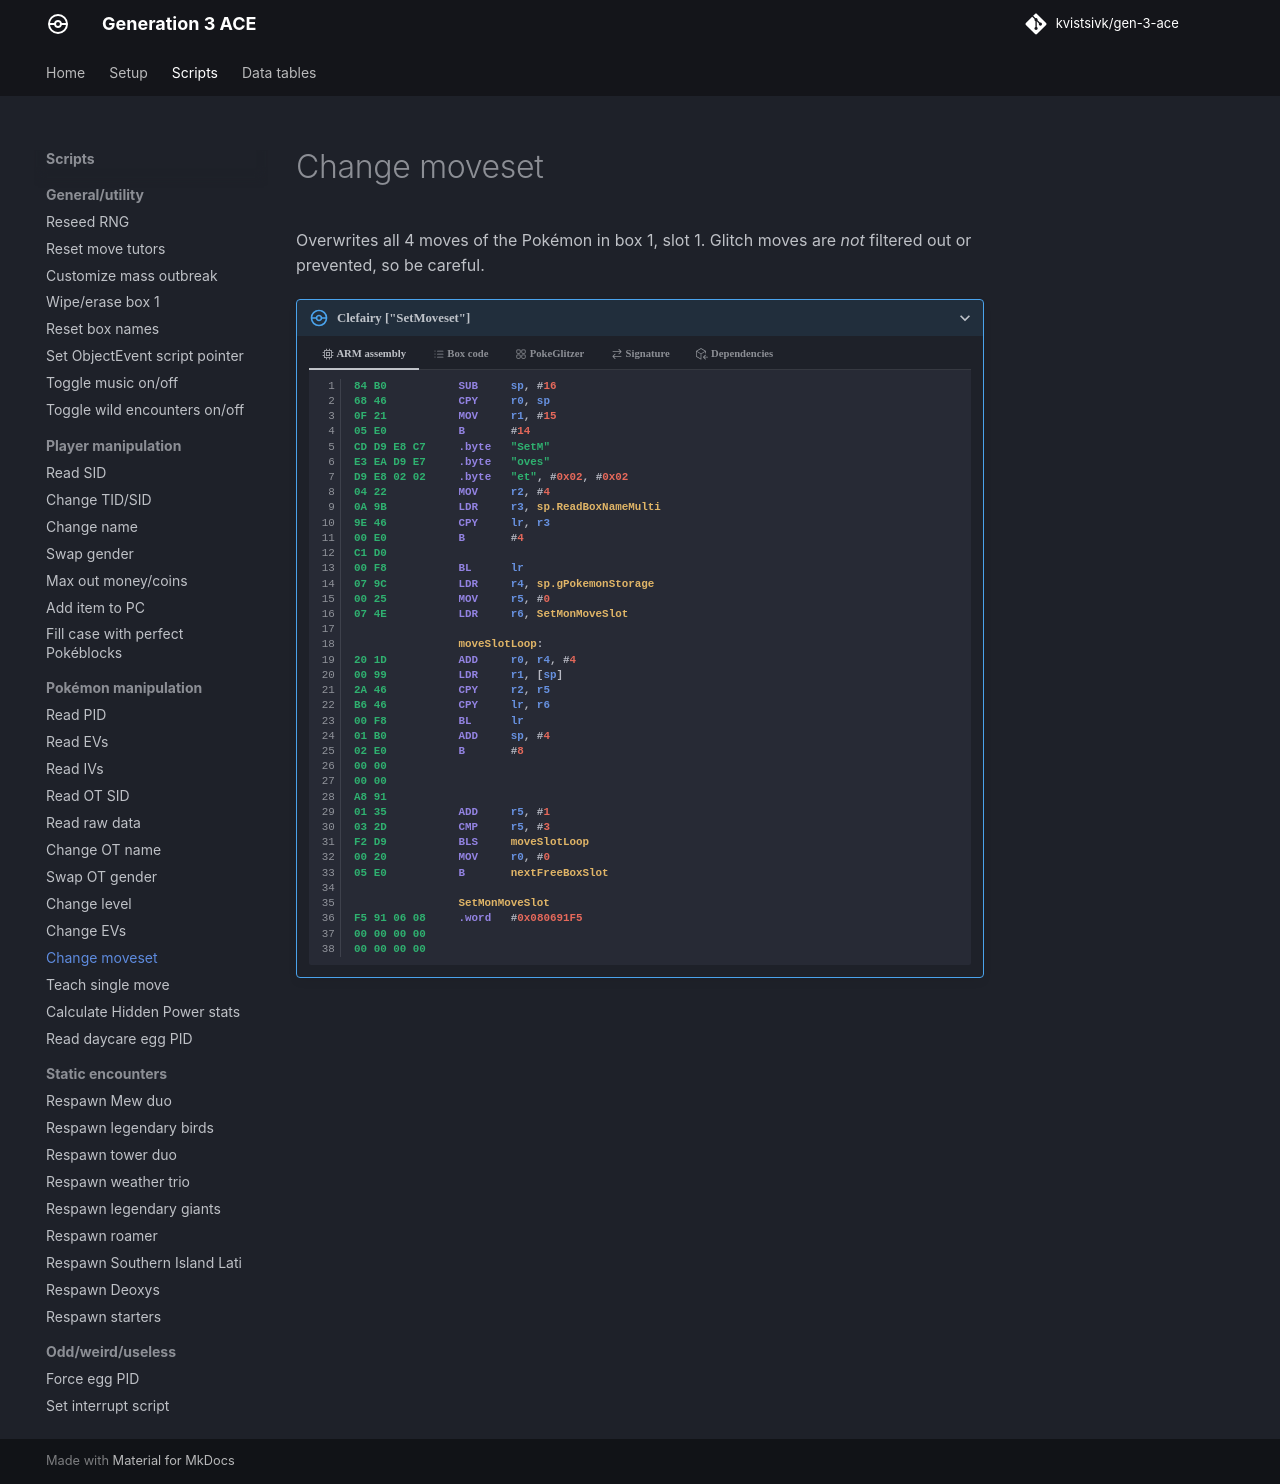

repository: kvistsivk/gen-3-ace · page: scripts/pokemon/change-moveset/index.html · generator: mkdocs

# Change moveset

Overwrites all 4 moves of the Pokémon in box 1, slot 1. Glitch moves are _not_
filtered out or prevented, so be careful.

/// pokemon | Clefairy ["SetMoveset"]
    open: true

//// tab | :octicons-cpu-24: ARM assembly
``` { .arm_v4 .annotate linenums="1" }
84 B0           SUB     sp, #16
68 46           CPY     r0, sp
0F 21           MOV     r1, #15
05 E0           B       #14
CD D9 E8 C7     .byte   "SetM"
E3 EA D9 E7     .byte   "oves"
D9 E8 02 02     .byte   "et", #0x02, #0x02
04 22           MOV     r2, #4
0A 9B           LDR     r3, sp.ReadBoxNameMulti
9E 46           CPY     lr, r3
00 E0           B       #4
C1 D0
00 F8           BL      lr
07 9C           LDR     r4, sp.gPokemonStorage
00 25           MOV     r5, #0
07 4E           LDR     r6, SetMonMoveSlot

                moveSlotLoop:
20 1D           ADD     r0, r4, #4
00 99           LDR     r1, [sp]
2A 46           CPY     r2, r5
B6 46           CPY     lr, r6
00 F8           BL      lr
01 B0           ADD     sp, #4
02 E0           B       #8
00 00
00 00
A8 91
01 35           ADD     r5, #1
03 2D           CMP     r5, #3
F2 D9           BLS     moveSlotLoop
00 20           MOV     r0, #0
05 E0           B       nextFreeBoxSlot

                SetMonMoveSlot
F5 91 06 08     .word   #0x080691F5
00 00 00 00
00 00 00 00
```
////

//// tab | :octicons-list-unordered-24: Box code

///// tab | Emerald
```box_code
Box  1: hL Bo Rg 8h
Box  2: Be DN 2e jH
Box  3: 4! rZ 59 no
Box  4: Ag IE Ig qb
Box  5: nk YA 4M HQ
Box  6: AP gH nA Al
Box  7: B0 4g HQ CZ
Box  8: Kk a2 Rg D4
Box  9: Ab AC 4A AA
Box 10: AA Co kQ E1
Box 11: Ay 3y 2Q Ag
Box 12: Be D1 kQ YI
```
/////

///// tab | FireRed v1.0
```box_code
Box  1: hL Bo Rg 8h
Box  2: Be DN 2e jH
Box  3: 4! rZ 59 no
Box  4: Ag IE Ig qb
Box  5: nk YA 4D RJ
Box  6: AP gH nA Al
Box  7: B0 4g HQ CZ
Box  8: Kk a2 Rg D4
Box  9: Ab AC 4A AA
Box 10: AA Co kQ E1
Box 11: Ay 3y 2Q Ag
Box 12: Be Bl 6Q MI
```
/////

///// tab | FireRed v1.1
```box_code
Box  1: hL Bo Rg 8h
Box  2: Be DN 2e jH
Box  3: 4! rZ 59 no
Box  4: Ag IE Ig qb
Box  5: nk YA 4D hJ
Box  6: AP gH nA Al
Box  7: B0 4g HQ CZ
Box  8: Kk a2 Rg D4
Box  9: Ab AC 4A AA
Box 10: AA Co kQ E1
Box 11: Ay 3y 2Q Ag
Box 12: Be B5 6Q MI
```
/////

////

//// tab | :octicons-apps-24: PokeGlitzer

///// tab | Emerald
``` { .text .copy }
84 B0 68 46   0F 21 05 E0
CD D9 E8 C7   E3 EA D9 E7
D9 E8 02 02   04 22 0A 9B
9E 46 00 E0   C1 D0 00 F8
07 9C 00 25   07 4E 20 1D
00 99 2A 46   B6 46 00 F8
01 B0 02 E0   00 00 00 00
A8 91 01 35   03 2D F2 D9
00 20 05 E0   F5 91 06 08
00 00 00 00   00 00 00 00
```
/////

///// tab | FireRed v1.0
``` { .text .copy }
84 B0 68 46   0F 21 05 E0
CD D9 E8 C7   E3 EA D9 E7
D9 E8 02 02   04 22 0A 9B
9E 46 00 E0   34 49 00 F8
07 9C 00 25   07 4E 20 1D
00 99 2A 46   B6 46 00 F8
01 B0 02 E0   00 00 00 00
A8 91 01 35   03 2D F2 D9
00 20 05 E0   65 E9 03 08
00 00 00 00   00 00 00 00
```
/////

///// tab | FireRed v1.1
``` { .text .copy }
84 B0 68 46   0F 21 05 E0
CD D9 E8 C7   E3 EA D9 E7
D9 E8 02 02   04 22 0A 9B
9E 46 00 E0   38 49 00 F8
07 9C 00 25   07 4E 20 1D
00 99 2A 46   B6 46 00 F8
01 B0 02 E0   00 00 00 00
A8 91 01 35   03 2D F2 D9
00 20 05 E0   79 E9 03 08
00 00 00 00   00 00 00 00
```
/////

////

//// tab | :octicons-arrow-switch-24: Signature

///// html | div.signature-typed
+-----------+---------------+-------------------+
| IN        | Type          | Function          |
+===========+===============+===================+
| `BOX1`    | `Hexadecimal` | Move slot #1 ID   |
+-----------+---------------+-------------------+
| `BOX2`    | `Hexadecimal` | Move slot #2 ID   |
+-----------+---------------+-------------------+
| `BOX3`    | `Hexadecimal` | Move slot #3 ID   |
+-----------+---------------+-------------------+
| `BOX4`    | `Hexadecimal` | Move slot #4 ID   |
+-----------+---------------+-------------------+
/////

////

//// tab | :octicons-package-dependencies-24: Dependencies
```mermaid
flowchart LR
    A((( )))
    B(ParseGfChar)
    C(ReadBoxName)
    D(ReadBoxNameMulti)

    A --> D
    D --> C
    C --> B
```
////

///
